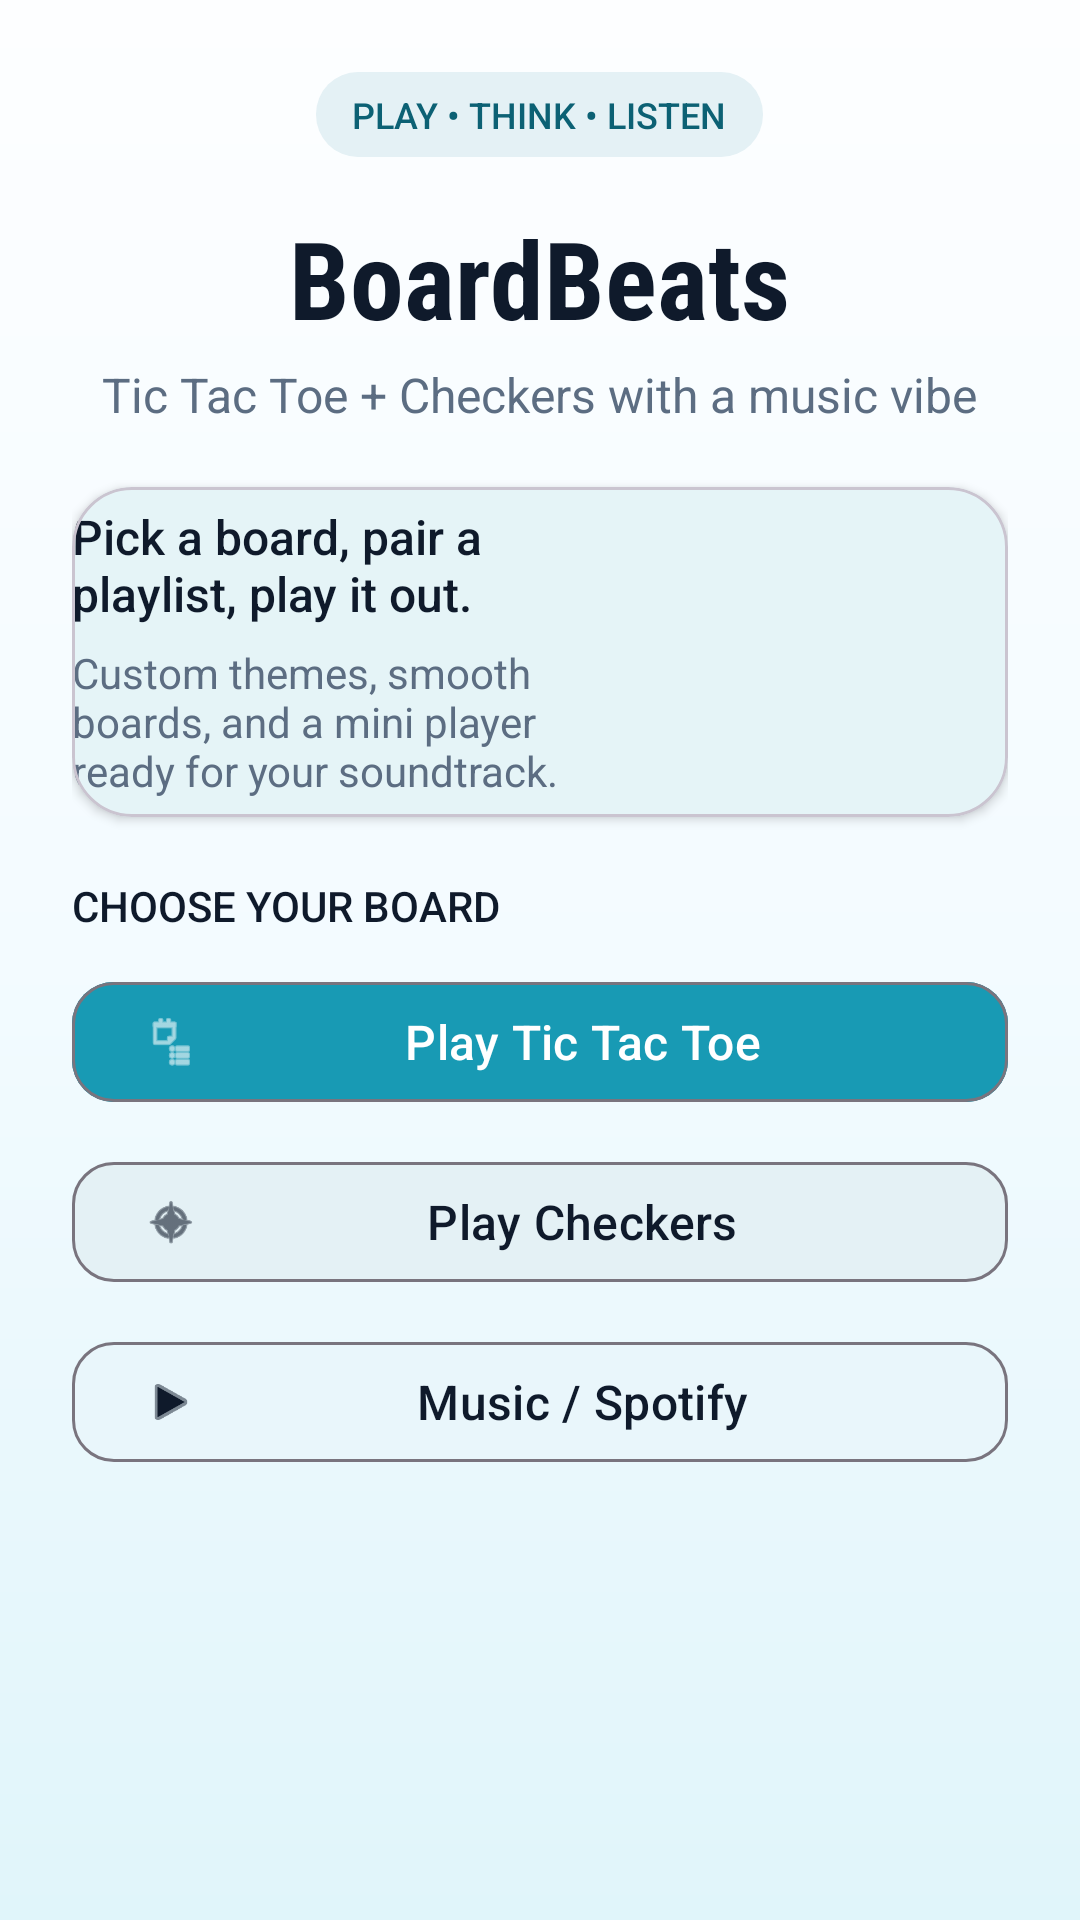

This screen was rendered from an Android layout file. Write that file and the resources it references.
<!-- AndroidManifest.xml: application theme Theme.BoardBeats -->
<!-- res/layout/front_page.xml -->
<?xml version="1.0" encoding="utf-8"?>
<ScrollView xmlns:android="http://schemas.android.com/apk/res/android"
    xmlns:app="http://schemas.android.com/apk/res-auto"
    android:layout_width="match_parent"
    android:layout_height="match_parent"
    android:fillViewport="true"
    android:background="@drawable/bg_front_gradient">

    <LinearLayout
        android:orientation="vertical"
        android:gravity="center_horizontal"
        android:padding="24dp"
        android:layout_width="match_parent"
        android:layout_height="match_parent">

        <TextView
            android:id="@+id/tvBadge"
            android:layout_width="wrap_content"
            android:layout_height="wrap_content"
            android:background="@drawable/bg_badge"
            android:paddingHorizontal="12dp"
            android:paddingVertical="6dp"
            android:text="Play • Think • Listen"
            android:textAllCaps="true"
            android:textColor="@color/boardbeats_primary_strong"
            android:textSize="12sp"
            android:fontFamily="sans-serif-medium" />

        <TextView
            android:id="@+id/tvTitle"
            android:text="BoardBeats"
            android:textColor="@color/boardbeats_on_background"
            android:textSize="36sp"
            android:textStyle="bold"
            android:fontFamily="sans-serif-condensed"
            android:layout_marginTop="16dp"
            android:layout_marginBottom="4dp"
            android:layout_width="wrap_content"
            android:layout_height="wrap_content" />

        <TextView
            android:id="@+id/tvSubtitle"
            android:text="Tic Tac Toe + Checkers with a music vibe"
            android:textColor="@color/boardbeats_on_background_subtle"
            android:textSize="16sp"
            android:layout_marginBottom="20dp"
            android:fontFamily="sans-serif"
            android:layout_width="wrap_content"
            android:layout_height="wrap_content" />

        <com.google.android.material.card.MaterialCardView
            android:layout_width="match_parent"
            android:layout_height="wrap_content"
            android:layout_marginBottom="20dp"
            android:padding="16dp"
            app:cardBackgroundColor="@color/boardbeats_surface"
            app:cardCornerRadius="20dp"
            app:cardElevation="2dp">

            <LinearLayout
                android:layout_width="match_parent"
                android:layout_height="wrap_content"
                android:orientation="horizontal"
                android:gravity="center_vertical">

                <LinearLayout
                    android:layout_width="0dp"
                    android:layout_height="wrap_content"
                    android:layout_weight="1"
                    android:orientation="vertical">

                    <TextView
                        android:layout_width="wrap_content"
                        android:layout_height="wrap_content"
                        android:text="Pick a board, pair a playlist, play it out."
                        android:textColor="@color/boardbeats_on_surface"
                        android:textSize="16sp"
                        android:fontFamily="sans-serif-medium"
                        android:layout_marginBottom="6dp" />

                    <TextView
                        android:layout_width="wrap_content"
                        android:layout_height="wrap_content"
                        android:text="Custom themes, smooth boards, and a mini player ready for your soundtrack."
                        android:textColor="@color/boardbeats_on_background_subtle"
                        android:textSize="14sp" />
                </LinearLayout>

                <ImageView
                    android:id="@+id/ivHero"
                    android:layout_width="110dp"
                    android:layout_height="110dp"
                    android:layout_marginStart="12dp"
                    android:src="@mipmap/ic_launcher"
                    android:contentDescription="BoardBeats artwork"
                    android:adjustViewBounds="true" />
            </LinearLayout>
        </com.google.android.material.card.MaterialCardView>

        <TextView
            android:layout_width="match_parent"
            android:layout_height="wrap_content"
            android:layout_marginBottom="12dp"
            android:text="Choose your board"
            android:textAllCaps="true"
            android:textColor="@color/boardbeats_on_background"
            android:textSize="14sp"
            android:fontFamily="sans-serif-medium" />

        <com.google.android.material.button.MaterialButton
            android:id="@+id/btnTicTacToe"
            style="?attr/materialButtonOutlinedStyle"
            android:layout_width="match_parent"
            android:layout_height="wrap_content"
            android:layout_marginBottom="12dp"
            android:backgroundTint="@color/boardbeats_primary"
            android:text="Play Tic Tac Toe"
            android:textAllCaps="false"
            android:textColor="@color/boardbeats_on_primary"
            android:textSize="16sp"
            app:cornerRadius="14dp"
            app:icon="@android:drawable/ic_menu_agenda"
            app:iconPadding="10dp"
            app:iconTint="@color/boardbeats_on_primary" />

        <com.google.android.material.button.MaterialButton
            android:id="@+id/btnCheckers"
            style="?attr/materialButtonOutlinedStyle"
            android:layout_width="match_parent"
            android:layout_height="wrap_content"
            android:layout_marginBottom="12dp"
            android:backgroundTint="@color/boardbeats_surface_alt"
            android:text="Play Checkers"
            android:textAllCaps="false"
            android:textColor="@color/boardbeats_on_background"
            android:textSize="16sp"
            app:cornerRadius="14dp"
            app:icon="@android:drawable/ic_menu_compass"
            app:iconPadding="10dp"
            app:iconTint="@color/boardbeats_on_background" />

        <com.google.android.material.button.MaterialButton
            android:id="@+id/btnMusic"
            style="?attr/materialButtonOutlinedStyle"
            android:layout_width="match_parent"
            android:layout_height="wrap_content"
            android:backgroundTint="@color/boardbeats_background"
            android:text="Music / Spotify"
            android:textAllCaps="false"
            android:textColor="@color/boardbeats_on_background"
            android:textSize="16sp"
            app:cornerRadius="14dp"
            app:icon="@android:drawable/ic_media_play"
            app:iconPadding="10dp"
            app:iconTint="@color/boardbeats_on_background" />
    </LinearLayout>
</ScrollView>
<!-- resources referenced by this layout -->
<resources>
  <color name="boardbeats_background">#E9F6FB</color>
  <color name="boardbeats_on_background">#0F1A2B</color>
  <color name="boardbeats_on_background_subtle">#5C6D82</color>
  <color name="boardbeats_on_primary">#FFFFFF</color>
  <color name="boardbeats_on_surface">#0F1A2B</color>
  <color name="boardbeats_primary">#189AB4</color>
  <color name="boardbeats_primary_strong">#0C6174</color>
  <color name="boardbeats_surface">#F5FBFD</color>
  <color name="boardbeats_surface_alt">#E4F1F5</color>
  <!-- drawable bg_badge (drawable) -->
  <?xml version="1.0" encoding="utf-8"?>
  <shape xmlns:android="http://schemas.android.com/apk/res/android"
      android:shape="rectangle">
      <solid android:color="@color/boardbeats_surface_alt" />
      <corners android:radius="14dp" />
  </shape>
  <!-- drawable bg_front_gradient (drawable) -->
  <?xml version="1.0" encoding="utf-8"?>
  <shape xmlns:android="http://schemas.android.com/apk/res/android"
      android:shape="rectangle">
      <gradient
          android:angle="270"
          android:centerColor="#F3FBFF"
          android:endColor="#E0F5FA"
          android:startColor="#FDFEFF" />
  </shape>
  <!-- mipmap ic_launcher (mipmap-anydpi-v26) -->
  <?xml version="1.0" encoding="utf-8"?>
  <adaptive-icon xmlns:android="http://schemas.android.com/apk/res/android">
      <background android:drawable="@drawable/ic_boardbeats_background" />
      <foreground android:drawable="@drawable/ic_boardbeats_foreground" />
      <monochrome android:drawable="@drawable/ic_boardbeats_foreground" />
  </adaptive-icon>
  <style name="Theme.BoardBeats" parent="Base.Theme.BoardBeats" />
  <!-- drawable ic_boardbeats_background (drawable) -->
  <?xml version="1.0" encoding="utf-8"?>
  <shape xmlns:android="http://schemas.android.com/apk/res/android"
      android:shape="rectangle">
      <gradient
          android:angle="135"
          android:centerColor="#0C6174"
          android:endColor="#0A3E4B"
          android:startColor="#13A1B5" />
      <corners android:radius="28dp" />
  </shape>
  <!-- drawable ic_boardbeats_foreground: vector/xml drawable (drawable, 2372 chars, omitted) -->
  <style name="Base.Theme.BoardBeats" parent="Theme.Material3.DayNight.NoActionBar">
          <item name="colorPrimary">@color/boardbeats_primary</item>
          <item name="colorOnPrimary">@color/boardbeats_on_primary</item>
          <item name="colorSecondary">@color/boardbeats_primary_light</item>
          <item name="colorSurface">@color/boardbeats_surface</item>
          <item name="colorOnSurface">@color/boardbeats_on_surface</item>
          <item name="android:statusBarColor">@color/boardbeats_primary_strong</item>
          <item name="android:windowLightStatusBar">true</item>
          <item name="android:navigationBarColor">@color/boardbeats_background</item>
      </style>
  <color name="boardbeats_primary_light">#8BD6E0</color>
</resources>
